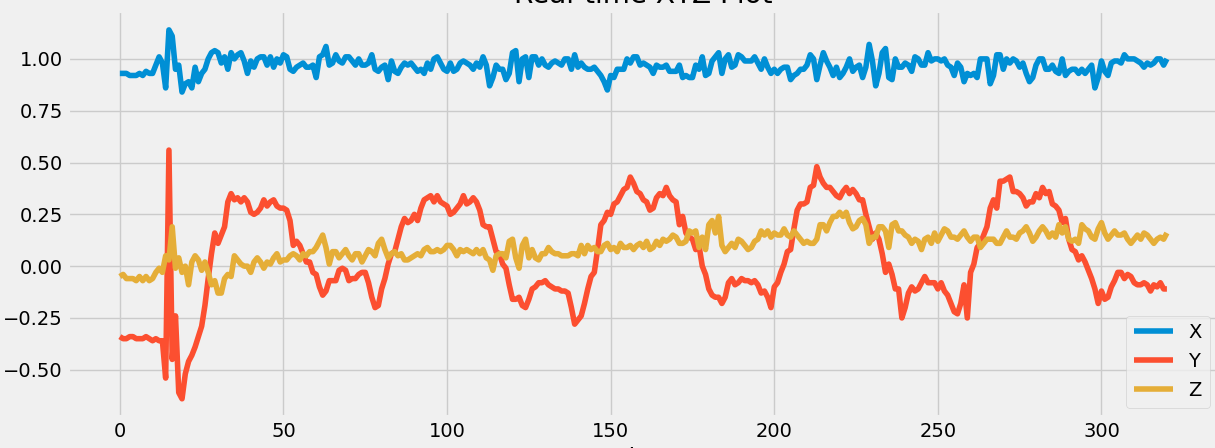

Values plotted in this chart, from the file beside it:
x, y, z
0.92, -0.35, -0.05
0.93, -0.35, -0.07
0.93, -0.34, -0.05
0.93, -0.35, -0.04
0.93, -0.35, -0.06
0.92, -0.34, -0.06
0.92, -0.34, -0.06
0.92, -0.35, -0.07
0.93, -0.35, -0.05
0.92, -0.35, -0.07
0.94, -0.34, -0.05
0.93, -0.35, -0.07
0.93, -0.36, -0.06
0.97, -0.35, -0.03
1.01, -0.36, -0.01
0.98, -0.36, -0.03
0.86, -0.54, 0.05
1.14, 0.56, 0.03
1.11, -0.45, 0.19
0.95, -0.24, -0.01
0.97, -0.61, 0.04
0.84, -0.64, -0.03
0.88, -0.52, -0.0
0.89, -0.46, -0.09
0.86, -0.43, 0.02
0.96, -0.39, 0.05
0.89, -0.34, 0.03
0.93, -0.29, -0.02
0.95, -0.19, 0.02
1.0, -0.06, -0.03
1.03, 0.06, -0.09
1.04, 0.16, -0.07
1.03, 0.11, -0.13
0.98, 0.15, -0.13
1.01, 0.19, -0.06
0.95, 0.31, -0.04
1.03, 0.35, -0.05
1.0, 0.32, 0.05
1.02, 0.33, 0.03
1.03, 0.31, 0.01
0.99, 0.33, -0.0
0.93, 0.31, 0.0
0.99, 0.26, -0.03
0.96, 0.25, 0.02
1.0, 0.26, 0.04
1.01, 0.28, 0.02
1.01, 0.32, -0.01
0.97, 0.29, 0.02
1.01, 0.31, 0.01
0.96, 0.32, 0.04
1.0, 0.29, 0.06
0.98, 0.28, 0.02
1.02, 0.28, 0.03
1.01, 0.27, 0.03
0.95, 0.22, 0.05
0.94, 0.1, 0.06
0.96, 0.12, 0.05
0.97, 0.1, 0.03
0.98, 0.06, 0.06
0.96, 0.02, 0.05
... 264 more rows
